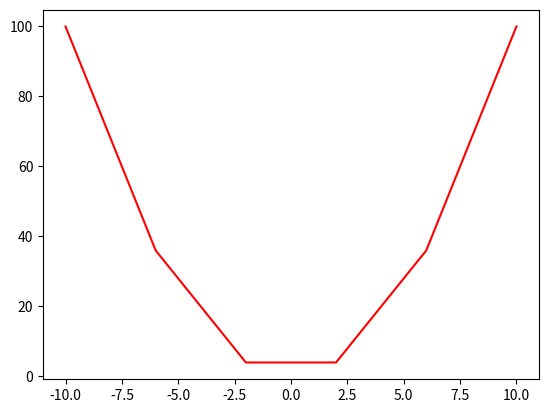
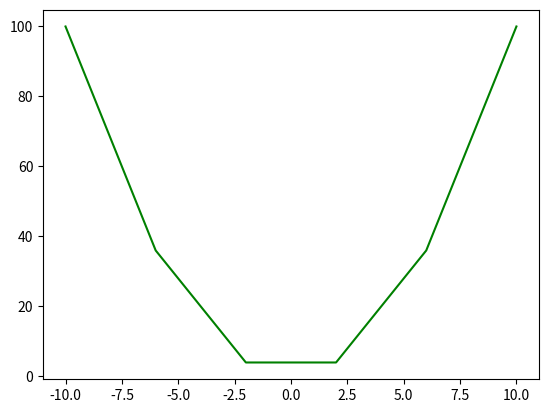

Write Python code to recreate these figures, in order.
# -*- coding: utf-8 -*-
"""
Created on Sun Aug 13 21:33:30 2017

[redacted]
"""
# 基本用法
import matplotlib.pyplot as plt
import numpy as np

def f(x):
    return x ** 2

x1 = np.linspace(-10, 10, 6) # 在-10到10之間生成6個數據點，分成5等分

x2 = np.arange(-10, 11, 4)  # 每4產生一數據點，把線段分成5等分"注意11，range含下、不含上"

# 產生圖像
plt.figure()
plt.plot(x1, f(x1), 'r')

plt.figure()
plt.plot(x2, f(x2), 'g')

#plt.show()

